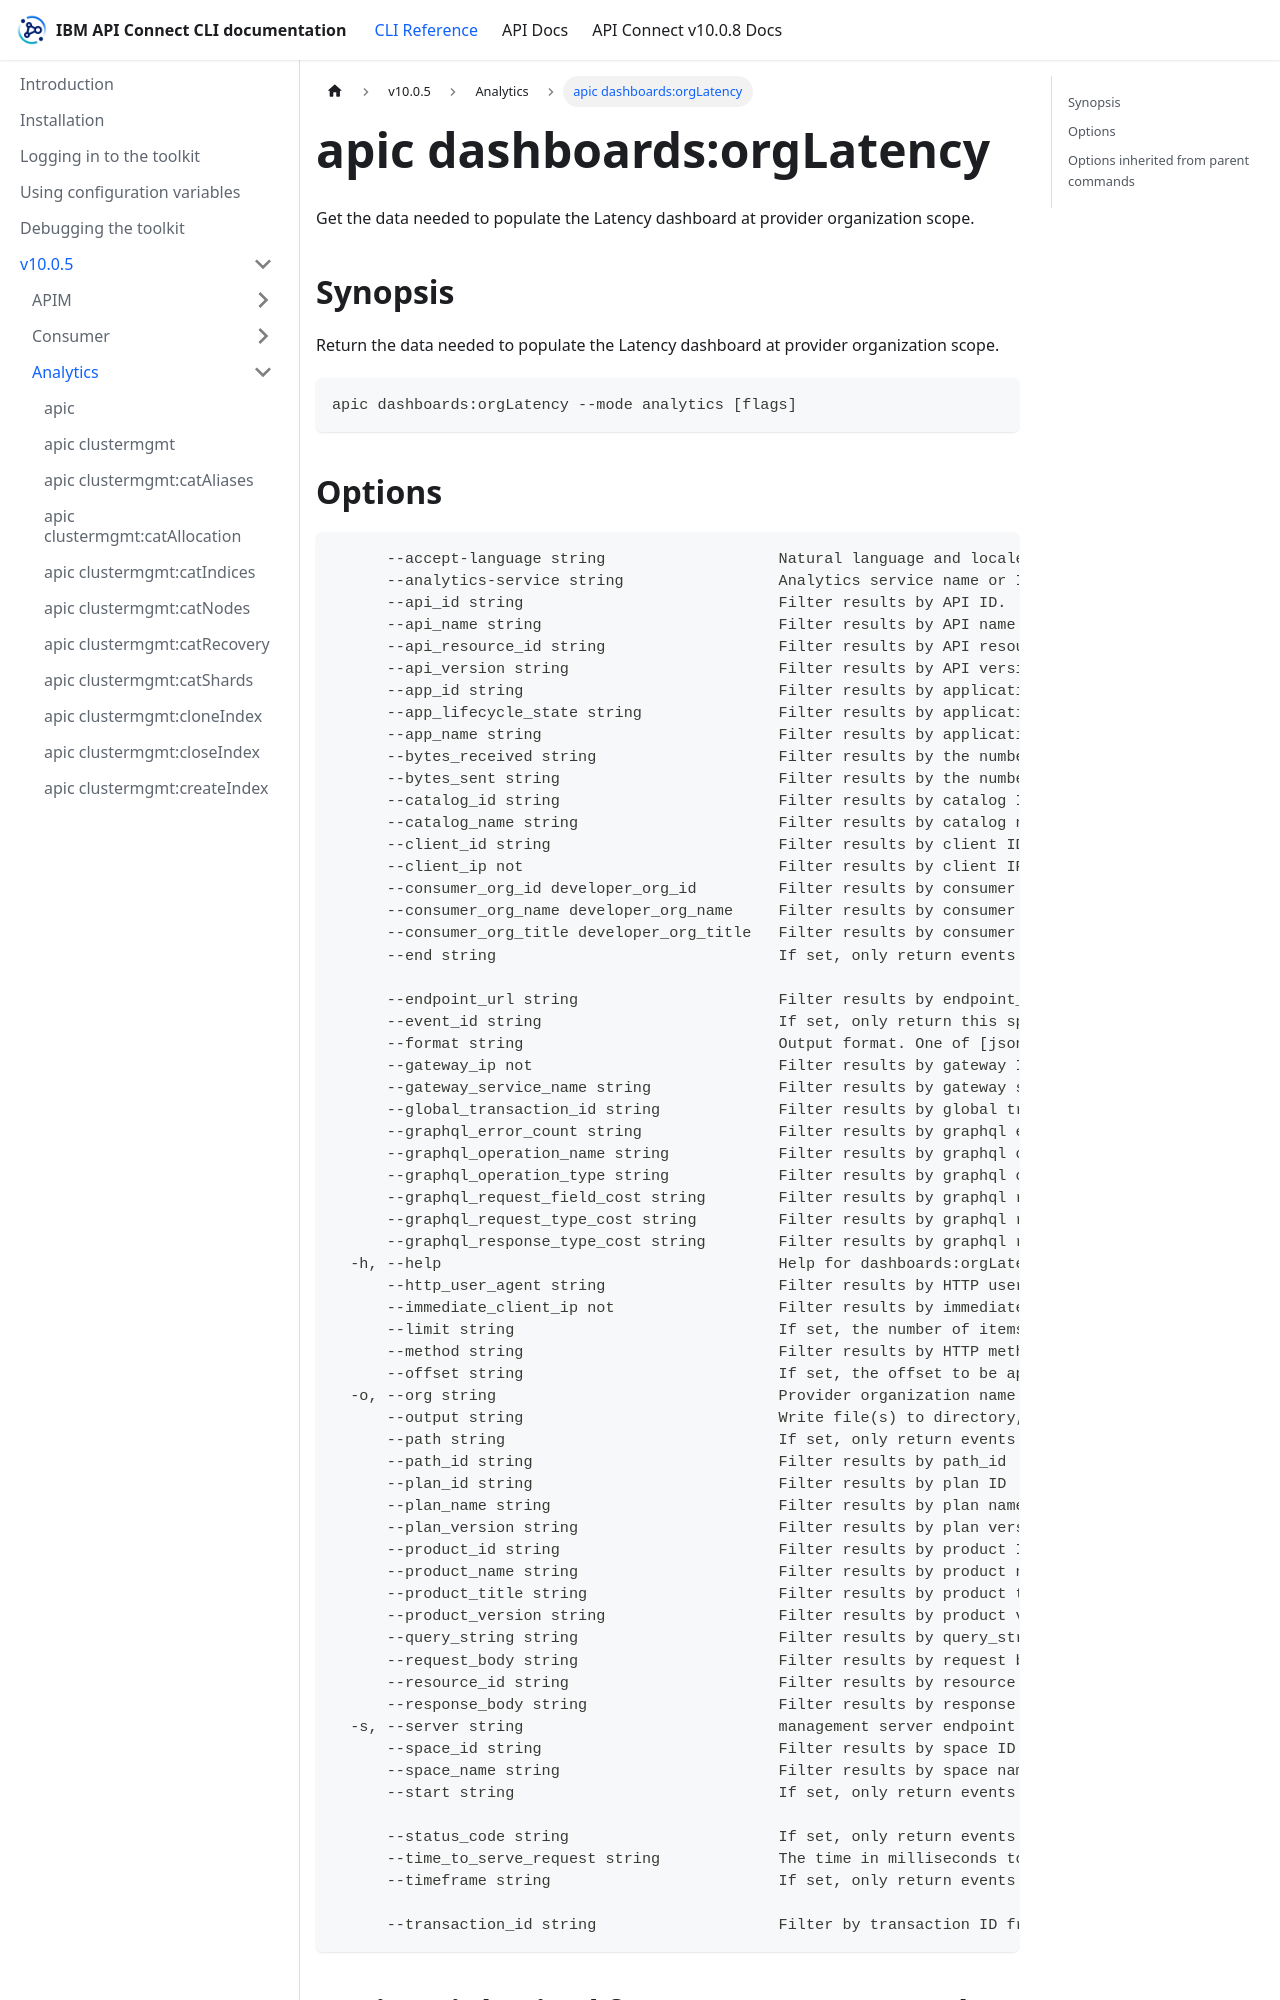

repository: ibm-apiconnect/clidocs · page: docs/v1005/analytics/apic_dashboards_orgLatency.html · generator: docusaurus

# apic dashboards:orgLatency

Get the data needed to populate the Latency dashboard at provider organization scope.

## Synopsis

Return the data needed to populate the Latency dashboard at provider organization scope.

```
apic dashboards:orgLatency --mode analytics [flags]
```
